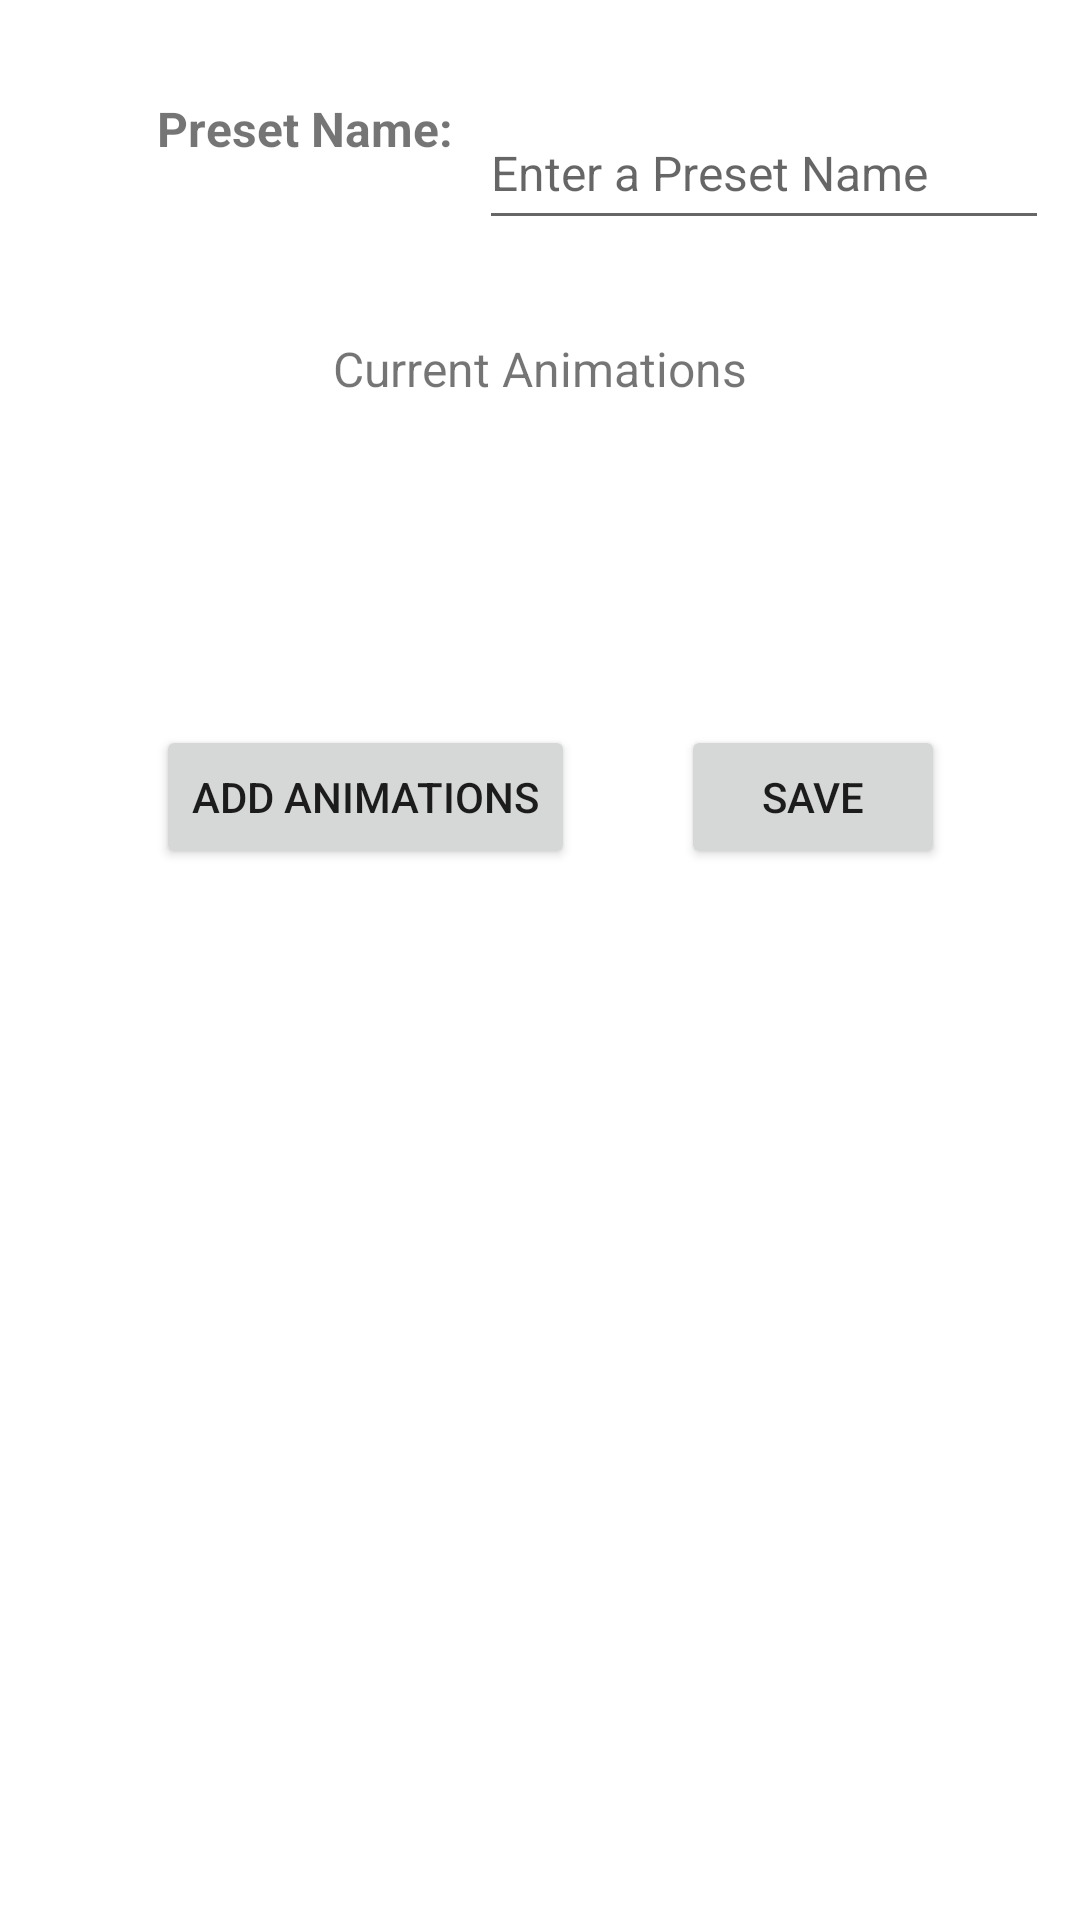

Produce the Android XML layout that renders to this screen, including the resource entries it uses.
<!-- AndroidManifest.xml: application theme Theme.SLEDGEMobileApp -->
<!-- res/layout/activity_create_preset.xml -->
<?xml version="1.0" encoding="utf-8"?>
<androidx.constraintlayout.widget.ConstraintLayout xmlns:android="http://schemas.android.com/apk/res/android"
    xmlns:app="http://schemas.android.com/apk/res-auto"
    xmlns:tools="http://schemas.android.com/tools"
    android:layout_width="match_parent"
    android:layout_height="match_parent"
    tools:context=".CreatePreset">

    <TextView
        android:id="@+id/textView3"
        android:layout_width="wrap_content"
        android:layout_height="42dp"
        android:layout_marginStart="52dp"
        android:layout_marginTop="32dp"
        android:text="Preset Name:"
        android:textAlignment="center"
        android:textSize="16sp"
        android:textStyle="bold"
        app:layout_constraintStart_toStartOf="parent"
        app:layout_constraintTop_toTopOf="parent" />

    <EditText
        android:id="@+id/EditTextPresetName"
        android:layout_width="wrap_content"
        android:layout_height="48dp"
        android:layout_marginTop="32dp"
        android:ems="10"
        android:hint="Enter a Preset Name"
        android:inputType="textPersonName"
        android:textSize="16sp"
        app:layout_constraintEnd_toEndOf="parent"
        app:layout_constraintHorizontal_bias="0.472"
        app:layout_constraintStart_toEndOf="@+id/textView3"
        app:layout_constraintTop_toTopOf="parent" />

    <ListView
        android:id="@+id/PresetAnimationListView"
        android:layout_width="wrap_content"
        android:layout_height="wrap_content"
        android:layout_marginTop="20dp"
        app:layout_constraintEnd_toEndOf="parent"
        app:layout_constraintStart_toStartOf="parent"
        app:layout_constraintTop_toBottomOf="@+id/textView4" />

    <TextView
        android:id="@+id/textView4"
        android:layout_width="wrap_content"
        android:layout_height="wrap_content"
        android:layout_marginTop="112dp"
        android:text="Current Animations"
        android:textSize="16sp"
        app:layout_constraintEnd_toEndOf="parent"
        app:layout_constraintStart_toStartOf="parent"
        app:layout_constraintTop_toTopOf="parent" />

    <Button
        android:id="@+id/AddAnimationButton"
        android:layout_width="wrap_content"
        android:layout_height="wrap_content"
        android:layout_marginStart="52dp"
        android:layout_marginTop="88dp"
        android:onClick="goToAC"
        android:text="Add Animations"
        app:layout_constraintStart_toStartOf="parent"
        app:layout_constraintTop_toBottomOf="@+id/PresetAnimationListView" />

    <Button
        android:id="@+id/SaveButton"
        android:layout_width="wrap_content"
        android:layout_height="wrap_content"
        android:layout_marginTop="88dp"
        android:onClick="SaveAndReturnToPS"
        android:text="Save"
        app:layout_constraintEnd_toEndOf="parent"
        app:layout_constraintHorizontal_bias="0.438"
        app:layout_constraintStart_toEndOf="@+id/AddAnimationButton"
        app:layout_constraintTop_toBottomOf="@+id/PresetAnimationListView" />
</androidx.constraintlayout.widget.ConstraintLayout>
<!-- resources referenced by this layout -->
<resources>
  <style name="Theme.SLEDGEMobileApp" parent="Theme.MaterialComponents.DayNight.DarkActionBar">
          
          <item name="colorPrimary">@color/purple_500</item>
          <item name="colorPrimaryVariant">@color/purple_700</item>
          <item name="colorOnPrimary">@color/white</item>
          
          <item name="colorSecondary">@color/teal_200</item>
          <item name="colorSecondaryVariant">@color/teal_700</item>
          <item name="colorOnSecondary">@color/black</item>
          
          <item name="android:statusBarColor" tools:targetApi="l">?attr/colorPrimaryVariant</item>
          
      </style>
  <!-- not gathered from this repository: default colours our renderer supplied (Android Studio template values) -->
  <color name="purple_500">#FF6200EE</color>
  <color name="purple_700">#FF3700B3</color>
  <color name="teal_200">#FF03DAC5</color>
  <color name="teal_700">#FF018786</color>
  <color name="black">#FF000000</color>
  <color name="white">#FFFFFFFF</color>
</resources>
